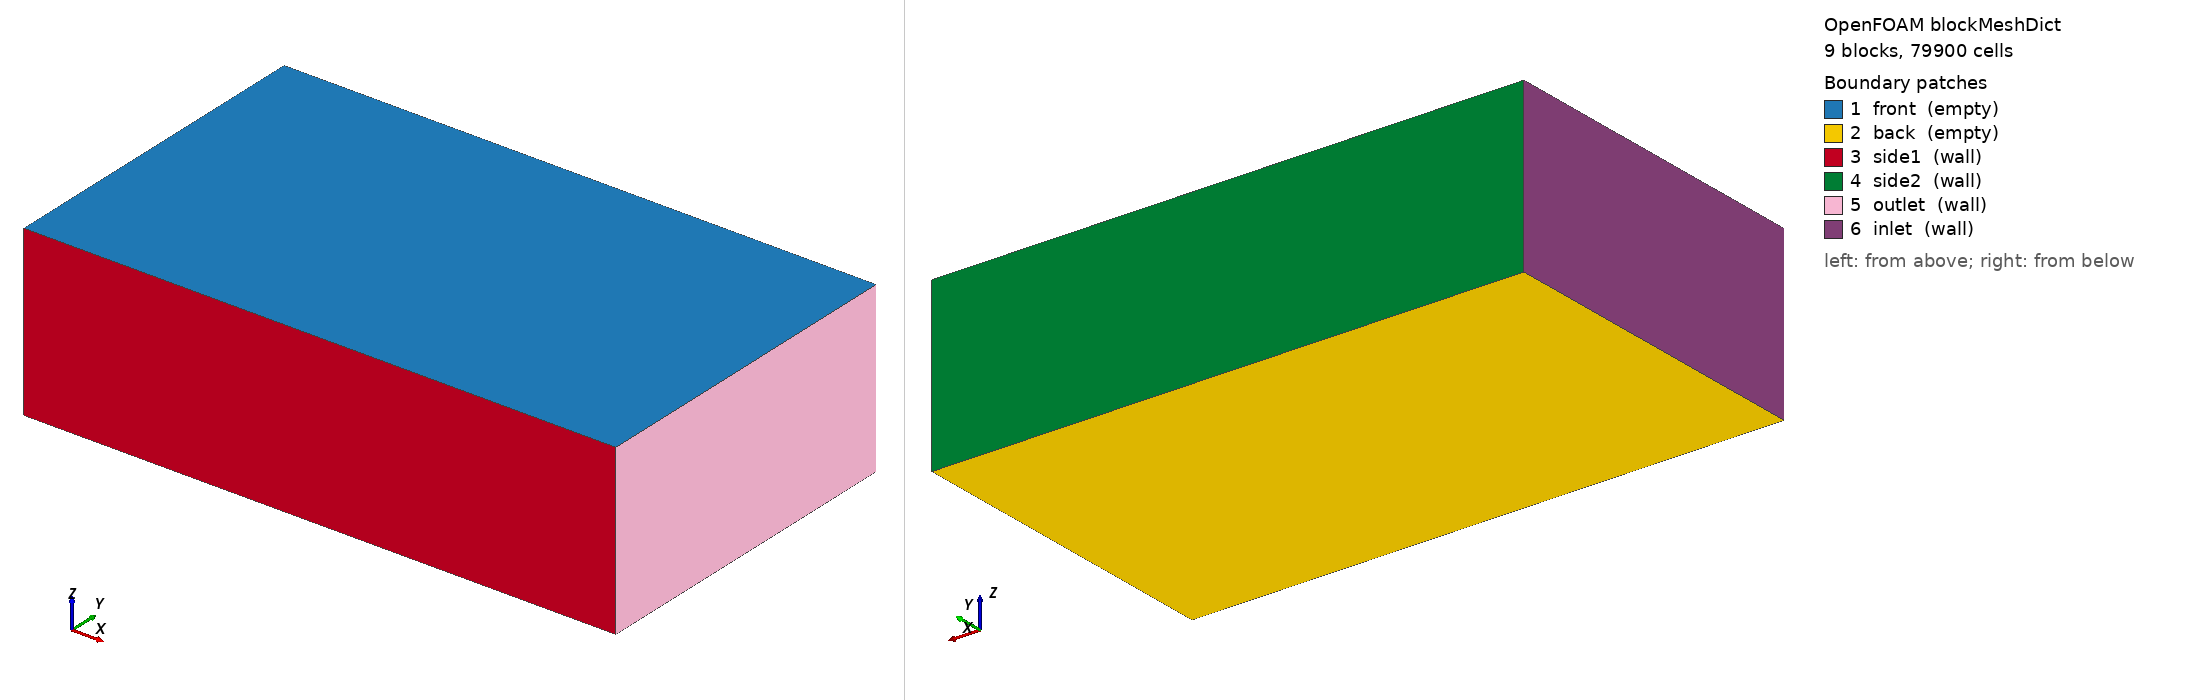

OpenFOAM case: the mesh blockMesh builds from blockMeshDict, 9 block(s), 79900 cells. Boundary patches (legend numbers): 1 front (empty), 2 back (empty), 3 side1 (wall), 4 side2 (wall), 5 outlet (wall), 6 inlet (wall). Left view from above one corner, right view from below the opposite corner. Boundary conditions: 1 field file(s) under 0/; 6 of 6 drawn patches have an entry in a shipped field file.

=== system/blockMeshDict ===
/*--------------------------------*- C++ -*----------------------------------*| =========                 |                                                 |
| \      /  F ield         | OpenFOAM: The Open Source CFD Toolbox           |
|  \    /   O peration     | Version:  2.3.0                                 |
|   \  /    A nd           | Web:      www.OpenFOAM.org                      |
|    \/     M anipulation  |                                                 |
\*---------------------------------------------------------------------------*/
FoamFile
{
    version     2.0;
    format      ascii;
    class       dictionary;
    object      blockMeshDict;
}
// * * * * * * * * * * * * * * * * * * * * * * * * * * * * * * * * * * * * * //

vertices
(
	(-1   -1    0.5)
	(-1   -0.3  0.5)
	(-1    0.3  0.5)
	(-1    1    0.5)
	(-0.3 -1    0.5)
	(-0.3 -0.3  0.5)
	(-0.3  0.3  0.5)
	(-0.3  1    0.5)
	( 1.8 -1    0.5)
	( 1.8 -0.3  0.5)
	( 1.8  0.3  0.5)
	( 1.8  1    0.5)
	( 2.5 -1    0.5)
	( 2.5 -0.3  0.5)
	( 2.5  0.3  0.5)
	( 2.5  1    0.5)
	(-1   -1   -0.5)
	(-1   -0.3 -0.5)
	(-1    0.3 -0.5)
	(-1    1   -0.5)
	(-0.3 -1   -0.5)
	(-0.3 -0.3 -0.5)
	(-0.3  0.3 -0.5)
	(-0.3  1   -0.5)
	( 1.8 -1   -0.5)
	( 1.8 -0.3 -0.5)
	( 1.8  0.3 -0.5)
	( 1.8  1   -0.5)
	( 2.5 -1   -0.5)
	( 2.5 -0.3 -0.5)
	( 2.5  0.3 -0.5)
	( 2.5  1   -0.5)
);
blocks
(
/* hex ( 16 20 21 17 0 4 5 1 )   (30 25 1) simpleGrading (0.033 0.05 1) */
/* hex ( 17 21 22 18 1 5 6 2 )   (30 60 1) simpleGrading (0.033 1    1) */
/* hex ( 18 22 23 19 2 6 7 3 )   (30 25 1) simpleGrading (0.033 20.0 1) */
/* hex ( 20 24 25 21 4 8 9 5 )   (60 25 1) simpleGrading (1    0.05 1) */
/* hex ( 21 25 26 22 5 9 10 6 )  (60 60 1) simpleGrading (1    1    1) */
/* hex ( 22 26 27 23 6 10 11 7 ) (60 25 1) simpleGrading (1    20.0 1) */
/* hex ( 24 28 29 25 8 12 13 9 ) (40 25 1) simpleGrading (30.  0.05 1) */
/* hex ( 25 29 30 26 9 13 14 10 )(40 60 1) simpleGrading (30.  1    1) */
/* hex ( 26 30 31 27 10 14 15 11)(40 25 1) simpleGrading (30.  20.0 1) */

hex ( 16 20 21 17 0 4 5 1 )   ( 25  25 1) simpleGrading (0.05 0.05 1)
hex ( 17 21 22 18 1 5 6 2 )   ( 25 120 1) simpleGrading (0.05 1    1)
hex ( 18 22 23 19 2 6 7 3 )   ( 25  25 1) simpleGrading (0.05 20.0 1)
hex ( 20 24 25 21 4 8 9 5 )   (420  25 1) simpleGrading (1    0.05 1)
hex ( 21 25 26 22 5 9 10 6 )  (420 120 1) simpleGrading (1    1    1)
hex ( 22 26 27 23 6 10 11 7 ) (420  25 1) simpleGrading (1    20.0 1)
hex ( 24 28 29 25 8 12 13 9 ) ( 25  25 1) simpleGrading (20.  0.05 1)
hex ( 25 29 30 26 9 13 14 10 )( 25 120 1) simpleGrading (20.  1    1)
hex ( 26 30 31 27 10 14 15 11)( 25  25 1) simpleGrading (20.  20.0 1)
);
edges();

boundary
(
front
{
	type empty;
	faces (
		( 0 4 5 1 )
		( 1 5 6 2 )
		( 2 6 7 3 )
		( 4 8 9 5 )
		( 5 9 10 6 )
		( 6 10 11 7 )
		( 8 12 13 9 )
		( 9 13 14 10 )
		( 10 14 15 11 )
	);
}
back
{
	type empty;
	faces (
		( 16 20 21 17 )
		( 17 21 22 18 )
		( 18 22 23 19 )
		( 20 24 25 21 )
		( 21 25 26 22 )
		( 22 26 27 23 )
		( 24 28 29 25 )
		( 25 29 30 26 )
		( 26 30 31 27 )
	);
}
side1
{
	/* type cyclic; */
    /* neighbourPatch side2; */
    type wall;
	faces (
		( 16 20 4 0 )
		( 20 24 8 4 )
		( 24 28 12 8 )
	);
}
side2
{
	/* type cyclic; */
    /* neighbourPatch side1; */
    type wall;
	faces (
		( 19 23 7 3 )
		( 23 27 11 7 )
		( 27 31 15 11 )
	);
}
outlet
{
	type wall;
	faces (
		( 28 29 13 12 )
		( 29 30 14 13 )
		( 30 31 15 14 )
	);
}
inlet
{
	type wall;
	faces (
		( 16 17 1 0 )
		( 17 18 2 1 )
		( 18 19 3 2 )
	);
}
);
mergePatchPairs
(
);



=== 0/U ===
/*--------------------------------*- C++ -*----------------------------------*\
| =========                 |                                                 |
| \\      /  F ield         | OpenFOAM: The Open Source CFD Toolbox           |
|  \\    /   O peration     | Version:  2.3.0                                 |
|   \\  /    A nd           | Web:      www.OpenFOAM.org                      |
|    \\/     M anipulation  |                                                 |
\*---------------------------------------------------------------------------*/
FoamFile
{
    version     2.0;
    format      ascii;
    class       volVectorField;
    object      U;
}
// * * * * * * * * * * * * * * * * * * * * * * * * * * * * * * * * * * * * * //

dimensions      [0 1 -1 0 0 0 0];

internalField   uniform (0 0 0);

boundaryField
{
    inlet
    {
        type            fixedValue;
        value           uniform (0 0 0);
    }

    outlet
    {
        type            zeroGradient;
    }
    side1
    {
        type            fixedValue;
        value           uniform (0 0 0);
    }
    side2
    {
        type            fixedValue;
        value           uniform (0 0 0);
    }
    /* side1 { type            cyclic; } */
    /* side2 { type            cyclic; } */
    front {type empty;}
    back {type empty;}
}

// ************************************************************************* //
